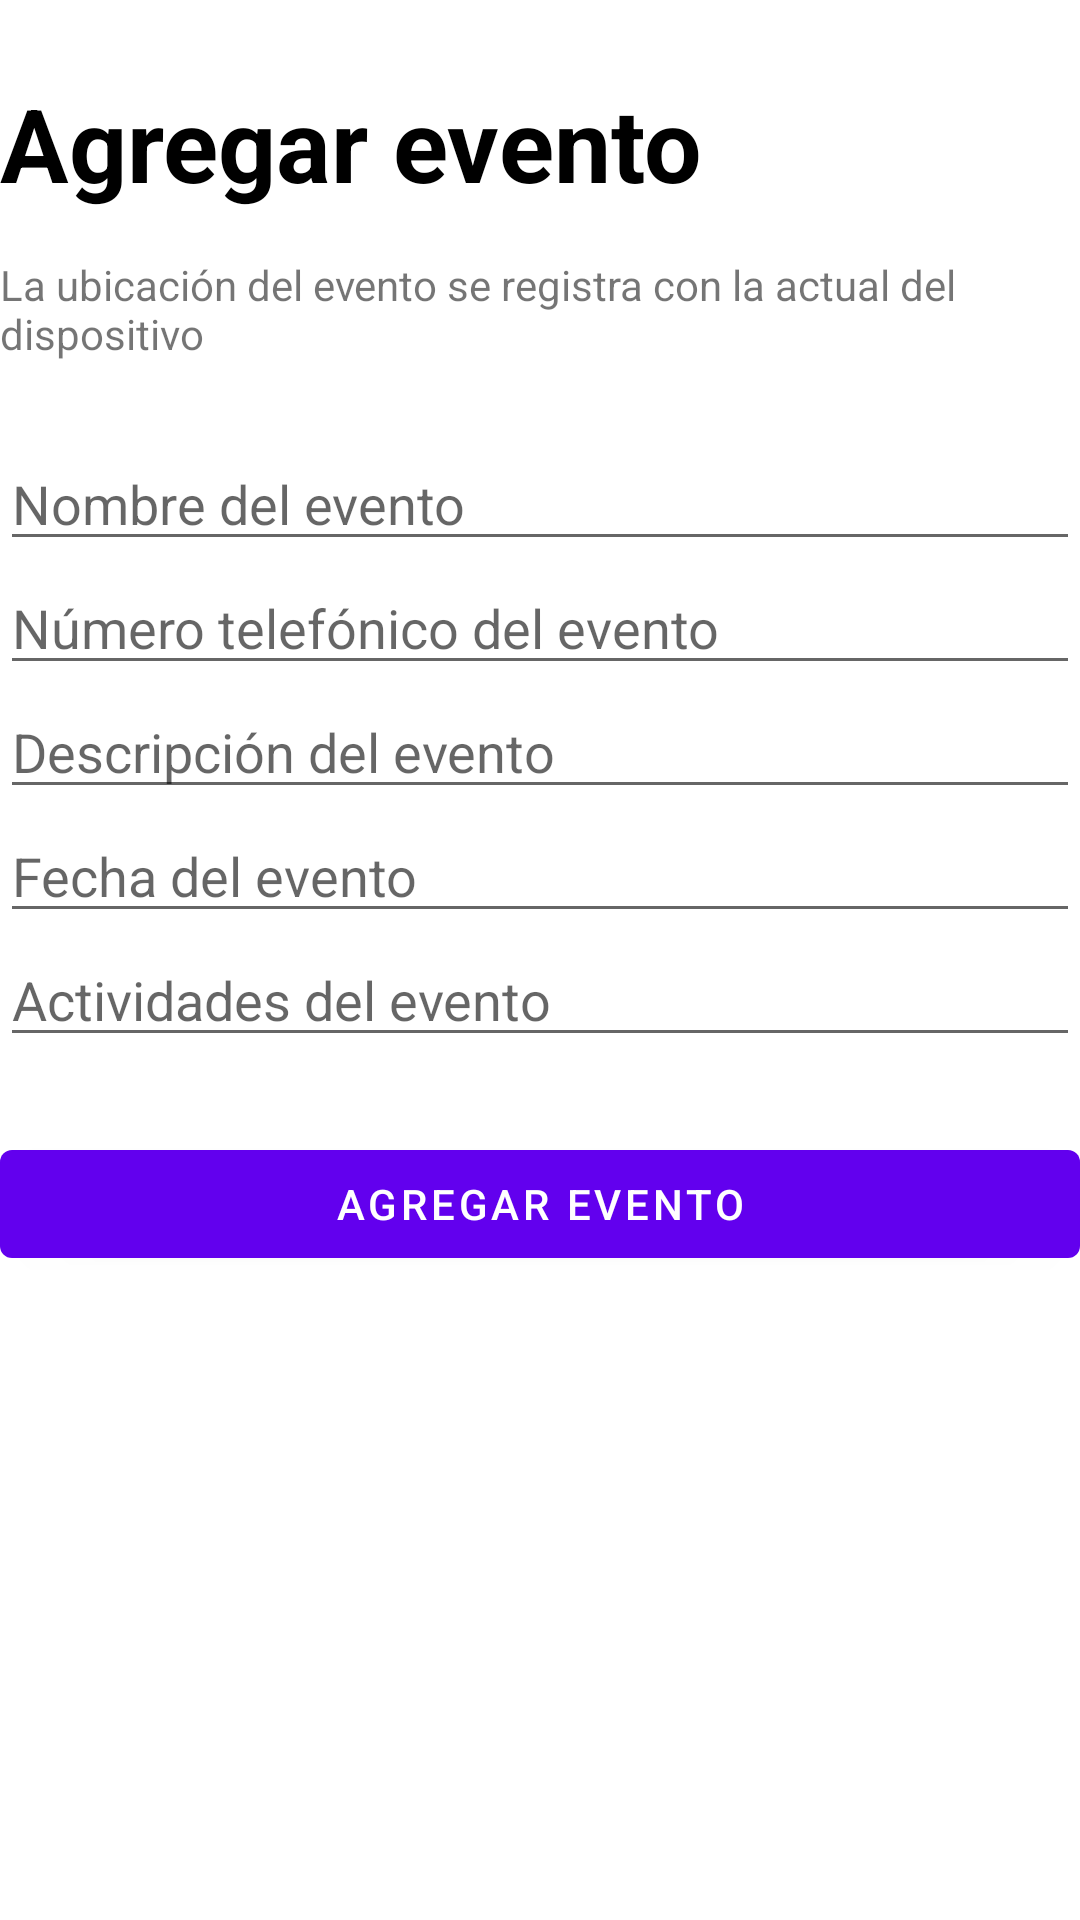

Layout XML and referenced resources for this Android screen:
<!-- AndroidManifest.xml: application theme Theme.Eventos -->
<!-- res/layout/fragment_add_event.xml -->
<?xml version="1.0" encoding="utf-8"?>
<LinearLayout xmlns:android="http://schemas.android.com/apk/res/android"
    xmlns:tools="http://schemas.android.com/tools"
    android:layout_width="match_parent"
    android:layout_height="match_parent"
    android:layout_margin="25dp"
    android:orientation="vertical"
    tools:context=".AddEvent" >

    <TextView
        android:id="@+id/textView3"
        android:layout_width="match_parent"
        android:layout_height="wrap_content"
        android:layout_marginTop="25dp"
        android:text="@string/addEventTitle"
        android:textColor="@android:color/background_dark"
        android:textSize="34sp"
        android:textStyle="bold" />

    <TextView
        android:id="@+id/textView7"
        android:layout_width="match_parent"
        android:layout_height="wrap_content"
        android:layout_marginTop="15dp"
        android:layout_marginBottom="25dp"
        android:text="@string/addEventSubTitle" />

    <EditText
        android:id="@+id/eventNameTextField"
        android:layout_width="match_parent"
        android:layout_height="wrap_content"
        android:ems="10"
        android:hint="@string/eventNameLabel"
        android:inputType="textPersonName" />

    <EditText
        android:id="@+id/eventPhoneTextField"
        android:layout_width="match_parent"
        android:layout_height="wrap_content"
        android:ems="10"
        android:hint="@string/eventPhoneLabel"
        android:inputType="phone" />

    <EditText
        android:id="@+id/eventDescriptionTextField"
        android:layout_width="match_parent"
        android:layout_height="wrap_content"
        android:ems="10"
        android:hint="@string/eventDescriptionLabel"
        android:inputType="textPersonName" />

    <EditText
        android:id="@+id/eventDateTextField"
        android:layout_width="match_parent"
        android:layout_height="wrap_content"
        android:ems="10"
        android:hint="@string/eventDateLabel"
        android:inputType="date" />

    <EditText
        android:id="@+id/eventActivitiesTextField"
        android:layout_width="match_parent"
        android:layout_height="wrap_content"
        android:ems="10"
        android:hint="@string/eventActivitiesLabel"
        android:inputType="textPersonName" />

    <Button
        android:id="@+id/addEventButton"
        android:layout_width="match_parent"
        android:layout_height="wrap_content"
        android:layout_marginTop="25dp"
        android:text="@string/addEventTitle" />
</LinearLayout>
<!-- resources referenced by this layout -->
<resources>
  <string name="addEventSubTitle">La ubicación del evento se registra con la actual del dispositivo</string>
  <string name="addEventTitle">Agregar evento</string>
  <string name="eventActivitiesLabel">Actividades del evento</string>
  <string name="eventDateLabel">Fecha del evento </string>
  <string name="eventDescriptionLabel">Descripción del evento</string>
  <string name="eventNameLabel">Nombre del evento</string>
  <string name="eventPhoneLabel">Número telefónico del evento</string>
  <style name="Theme.Eventos" parent="Theme.MaterialComponents.Light.DarkActionBar">
          
          <item name="colorPrimary">@color/purple_500</item>
          <item name="colorPrimaryVariant">@color/purple_700</item>
          <item name="colorOnPrimary">@color/white</item>
          
          <item name="colorSecondary">@color/teal_200</item>
          <item name="colorSecondaryVariant">@color/teal_700</item>
          <item name="colorOnSecondary">@color/black</item>
          
          <item name="android:statusBarColor">?attr/colorPrimaryVariant</item>
          
      </style>
  <!-- not gathered from this repository: default colours our renderer supplied (Android Studio template values) -->
  <color name="purple_500">#FF6200EE</color>
  <color name="purple_700">#FF3700B3</color>
  <color name="teal_200">#FF03DAC5</color>
  <color name="teal_700">#FF018786</color>
  <color name="black">#FF000000</color>
  <color name="white">#FFFFFFFF</color>
</resources>
